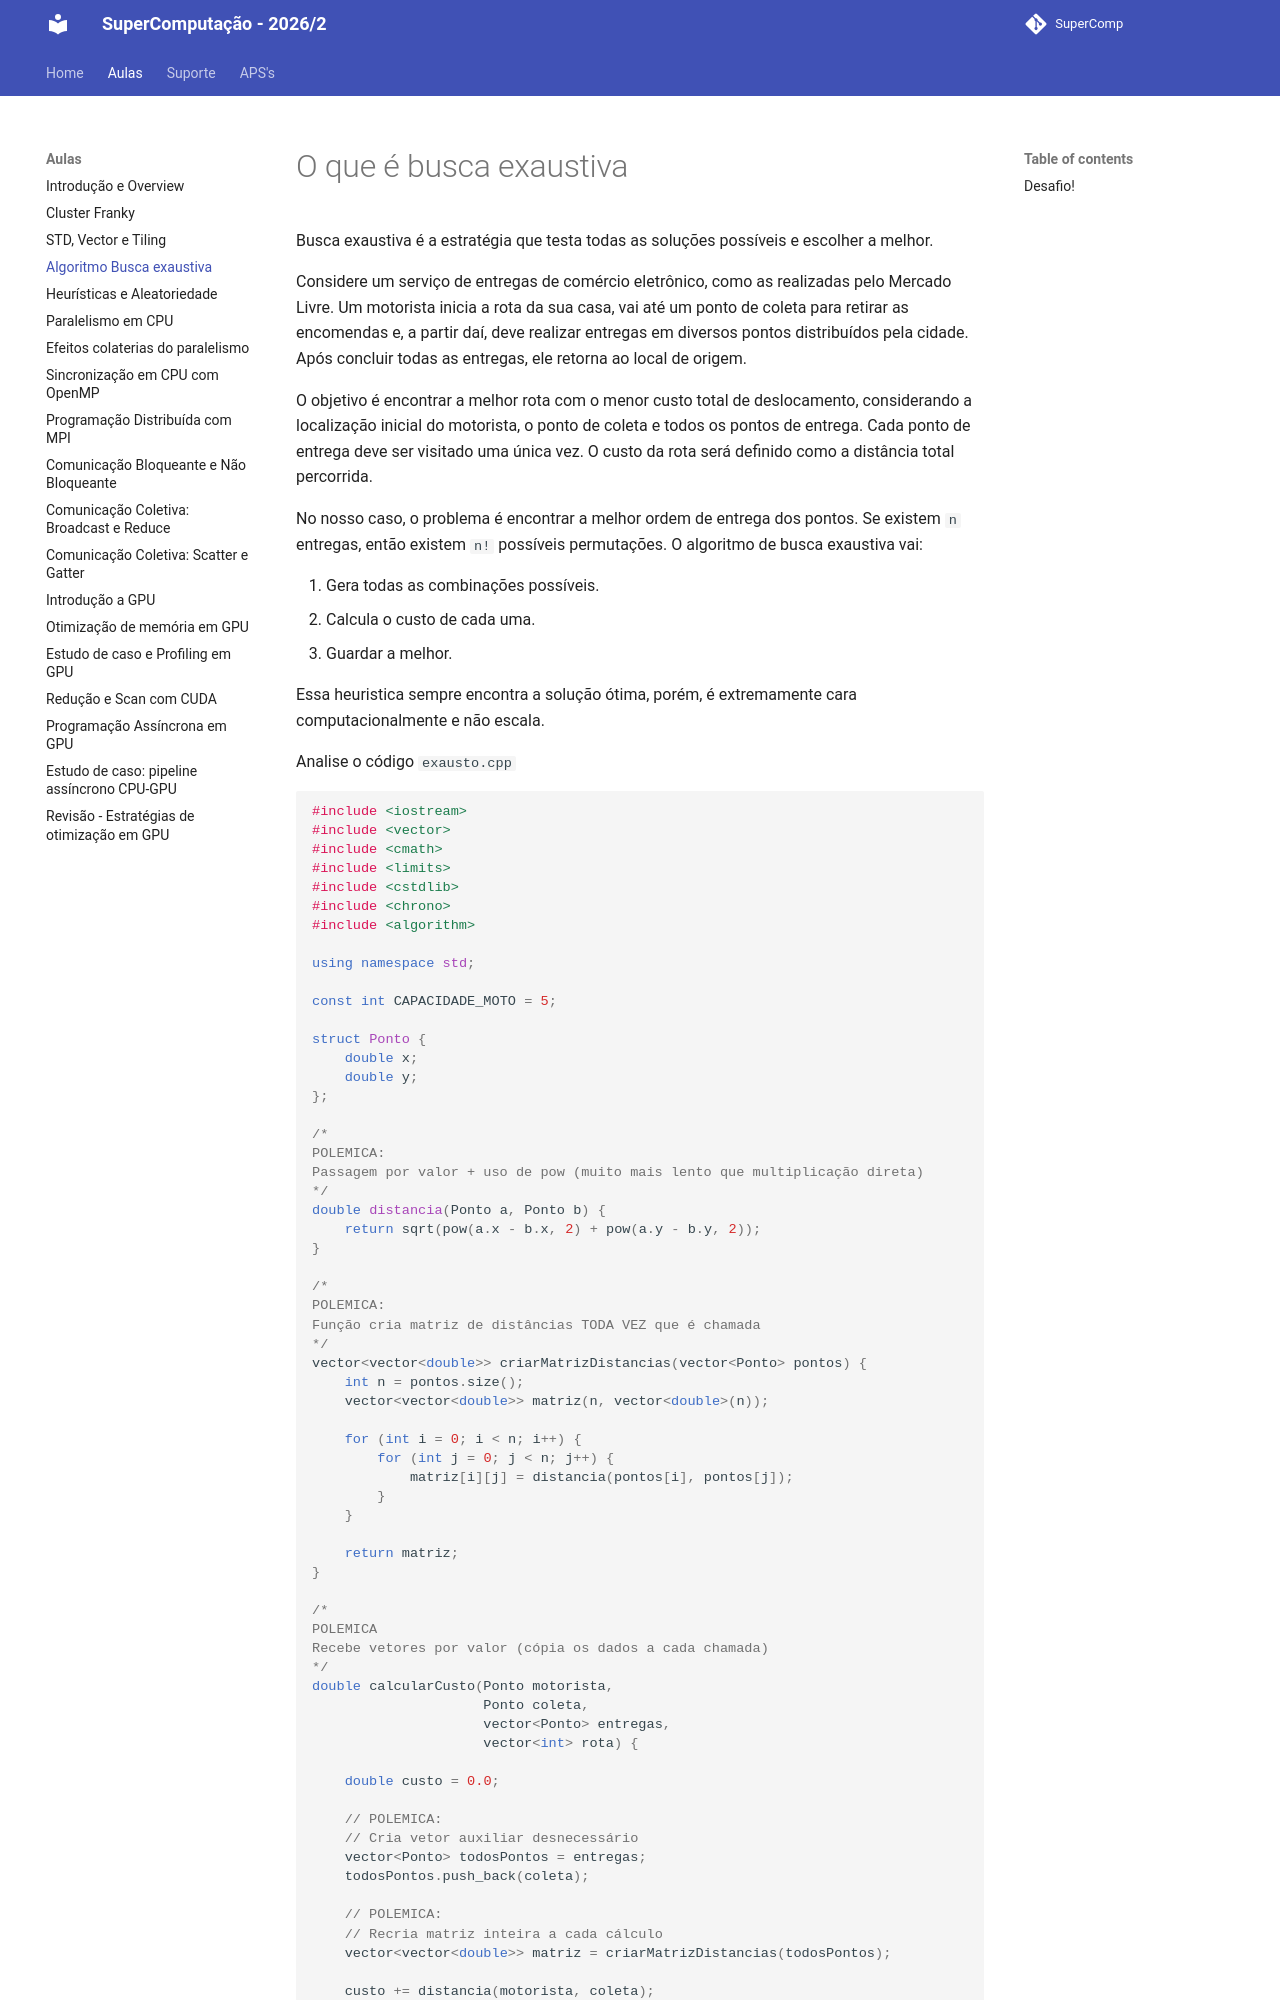

repository: Insper/supercomp · page: aulas/aula04/index.html · generator: mkdocs

# O que é busca exaustiva

Busca exaustiva é a estratégia que testa todas as soluções possíveis e escolher a melhor.

Considere um serviço de entregas de comércio eletrônico, como as realizadas pelo Mercado Livre. Um motorista inicia a rota da sua casa, vai até um ponto de coleta para retirar as encomendas e, a partir daí, deve realizar entregas em diversos pontos distribuídos pela cidade. Após concluir todas as entregas, ele retorna ao local de origem.

O objetivo é encontrar a melhor rota com o menor custo total de deslocamento, considerando a localização inicial do motorista, o ponto de coleta e todos os pontos de entrega. Cada ponto de entrega deve ser visitado uma única vez. O custo da rota será definido como a distância total percorrida.


No nosso caso, o problema é encontrar a melhor ordem de entrega dos pontos. Se existem `n` entregas, então existem `n!` possíveis permutações. O algoritmo de busca exaustiva vai:

1. Gera todas as combinações possíveis.
2. Calcula o custo de cada uma.
3. Guardar a melhor.

Essa heuristica sempre encontra a solução ótima, porém, é extremamente cara computacionalmente e não escala.

Analise o código  `exausto.cpp`

```cpp
#include <iostream>
#include <vector>
#include <cmath>
#include <limits>
#include <cstdlib>
#include <chrono>
#include <algorithm>

using namespace std;

const int CAPACIDADE_MOTO = 5;

struct Ponto {
    double x;
    double y;
};

/*
POLEMICA:
Passagem por valor + uso de pow (muito mais lento que multiplicação direta)
*/
double distancia(Ponto a, Ponto b) {
    return sqrt(pow(a.x - b.x, 2) + pow(a.y - b.y, 2));
}

/*
POLEMICA:
Função cria matriz de distâncias TODA VEZ que é chamada
*/
vector<vector<double>> criarMatrizDistancias(vector<Ponto> pontos) {
    int n = pontos.size();
    vector<vector<double>> matriz(n, vector<double>(n));

    for (int i = 0; i < n; i++) {
        for (int j = 0; j < n; j++) {
            matriz[i][j] = distancia(pontos[i], pontos[j]);
        }
    }

    return matriz;
}

/*
POLEMICA
Recebe vetores por valor (cópia os dados a cada chamada)
*/
double calcularCusto(Ponto motorista,
                     Ponto coleta,
                     vector<Ponto> entregas,
                     vector<int> rota) {

    double custo = 0.0;

    // POLEMICA:
    // Cria vetor auxiliar desnecessário
    vector<Ponto> todosPontos = entregas;
    todosPontos.push_back(coleta);
